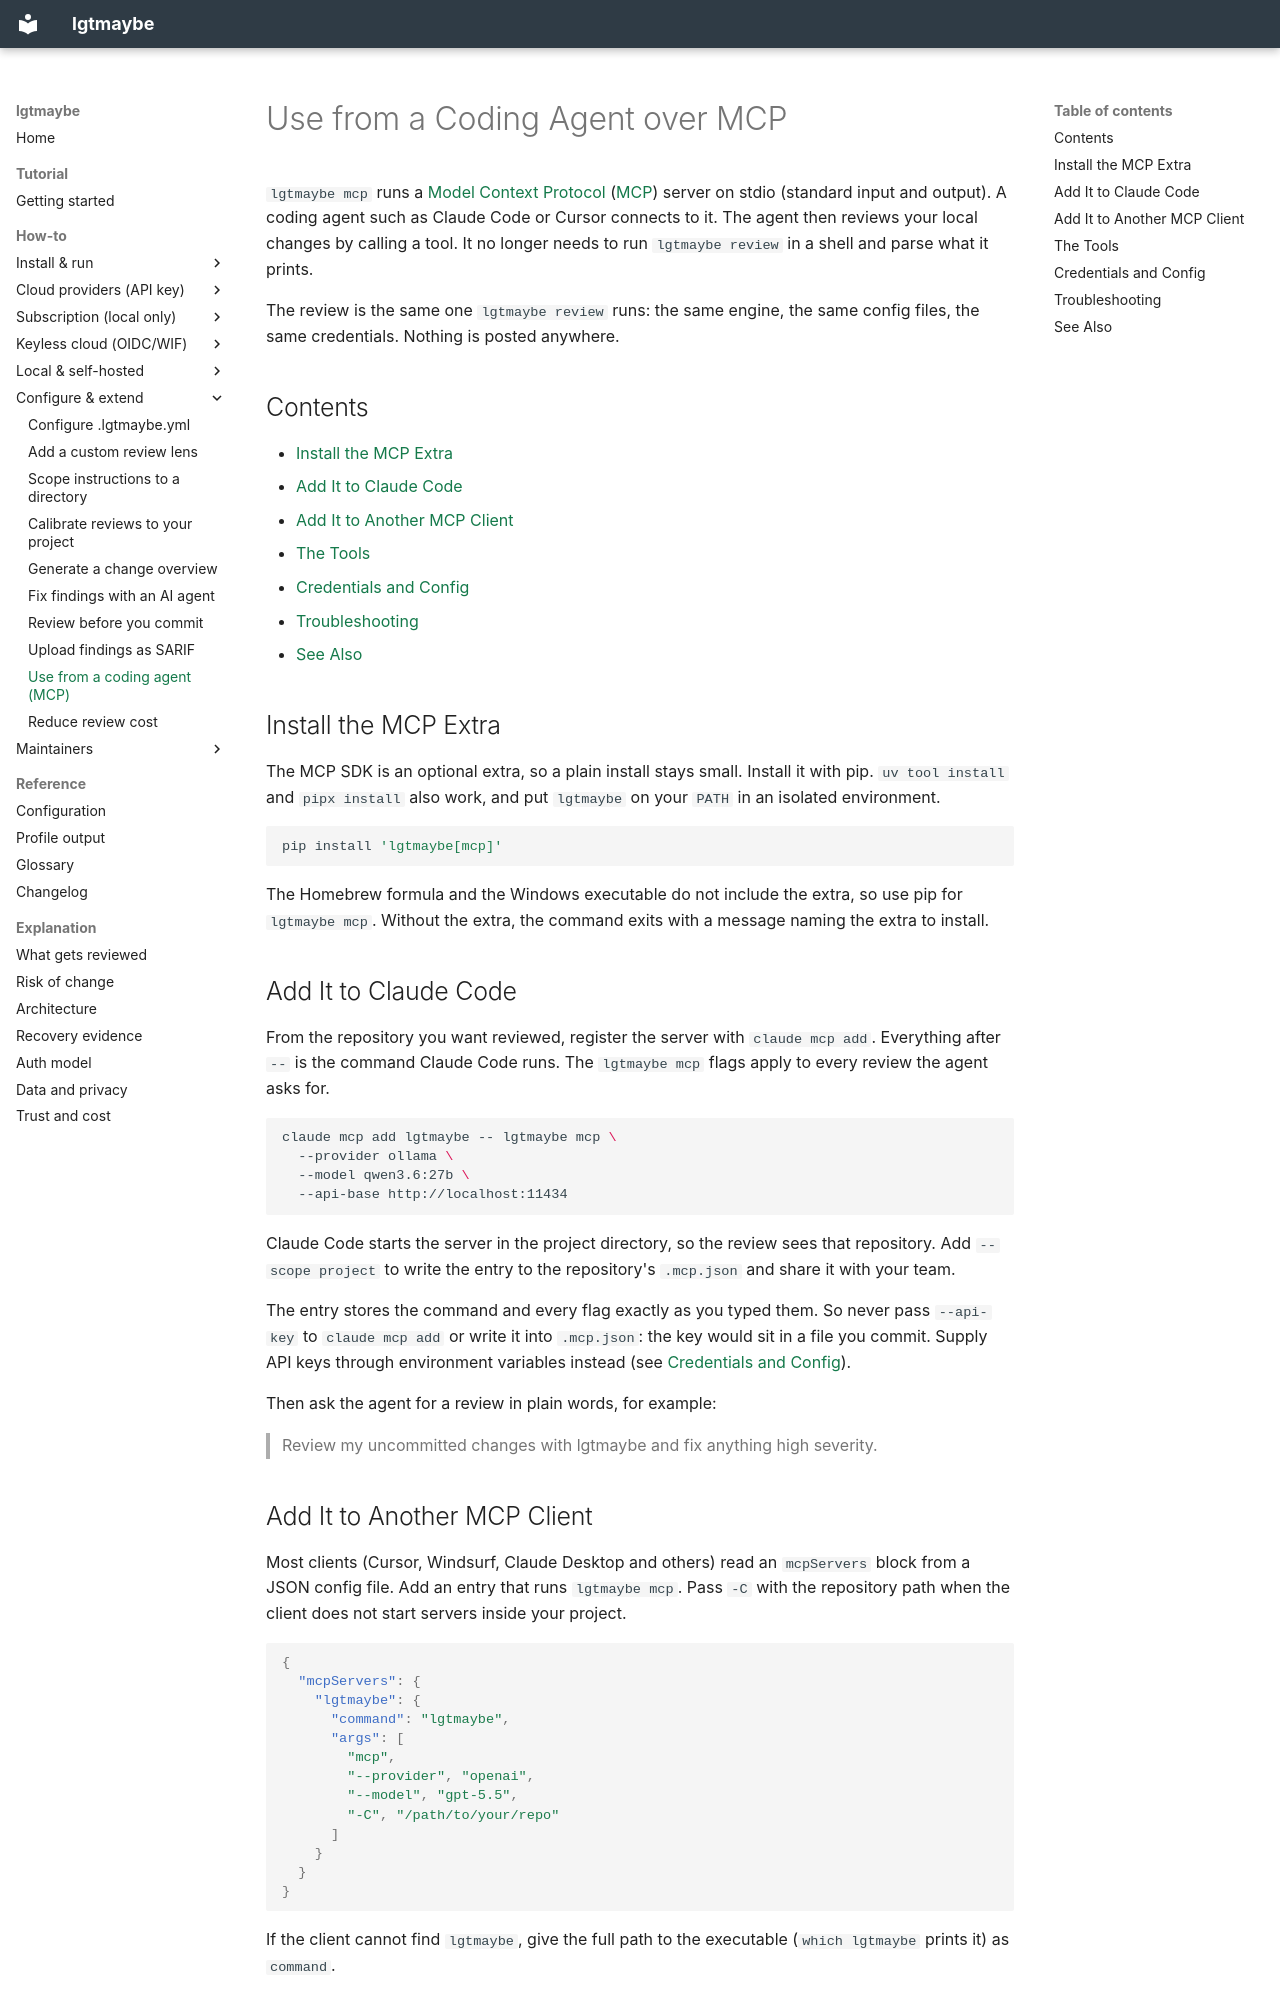

repository: MattJColes/lgtmaybe · page: how-to/use-from-a-coding-agent-over-mcp/index.html · generator: mkdocs

---
description: Run lgtmaybe as an MCP server so Claude Code, Cursor and other coding agents can review your local changes as a tool call.
---

# Use from a Coding Agent over MCP

`lgtmaybe mcp` runs a [Model Context Protocol](https://modelcontextprotocol.io/)
([MCP](../reference/glossary.md#mcp)) server on stdio (standard input and
output). A coding agent such as Claude Code or Cursor connects to it. The agent
then reviews your local changes by calling a tool. It no longer needs to run
`lgtmaybe review` in a shell and parse what it prints.

The review is the same one `lgtmaybe review` runs: the same engine, the same
config files, the same credentials. Nothing is posted anywhere.

## Contents

- [Install the MCP Extra](#install-the-mcp-extra)
- [Add It to Claude Code](#add-it-to-claude-code)
- [Add It to Another MCP Client](#add-it-to-another-mcp-client)
- [The Tools](#the-tools)
- [Credentials and Config](#credentials-and-config)
- [Troubleshooting](#troubleshooting)
- [See Also](#see-also)

## Install the MCP Extra

The MCP SDK is an optional extra, so a plain install stays small. Install it
with pip. `uv tool install` and `pipx install` also work, and put `lgtmaybe` on
your `PATH` in an isolated environment.

```bash
pip install 'lgtmaybe[mcp]'
```

The Homebrew formula and the Windows executable do not include the extra, so
use pip for `lgtmaybe mcp`. Without the extra, the command exits with a message
naming the extra to install.

## Add It to Claude Code

From the repository you want reviewed, register the server with
`claude mcp add`. Everything after `--` is the command Claude Code runs. The
`lgtmaybe mcp` flags apply to every review the agent asks for.

```bash
claude mcp add lgtmaybe -- lgtmaybe mcp \
  --provider ollama \
  --model qwen3.6:27b \
  --api-base http://localhost:11434
```

Claude Code starts the server in the project directory, so the review sees that
repository. Add `--scope project` to write the entry to the repository's
`.mcp.json` and share it with your team.

The entry stores the command and every flag exactly as you typed them. So never
pass `--api-key` to `claude mcp add` or write it into `.mcp.json`: the key would
sit in a file you commit. Supply API keys through environment variables instead
(see [Credentials and Config](#credentials-and-config)).

Then ask the agent for a review in plain words, for example:

> Review my uncommitted changes with lgtmaybe and fix anything high severity.

## Add It to Another MCP Client

Most clients (Cursor, Windsurf, Claude Desktop and others) read an
`mcpServers` block from a JSON config file. Add an entry that runs
`lgtmaybe mcp`. Pass `-C` with the repository path when the client does not
start servers inside your project.

```json
{
  "mcpServers": {
    "lgtmaybe": {
      "command": "lgtmaybe",
      "args": [
        "mcp",
        "--provider", "openai",
        "--model", "gpt-5.5",
        "-C", "/path/to/your/repo"
      ]
    }
  }
}
```

If the client cannot find `lgtmaybe`, give the full path to the executable
(`which lgtmaybe` prints it) as `command`.
